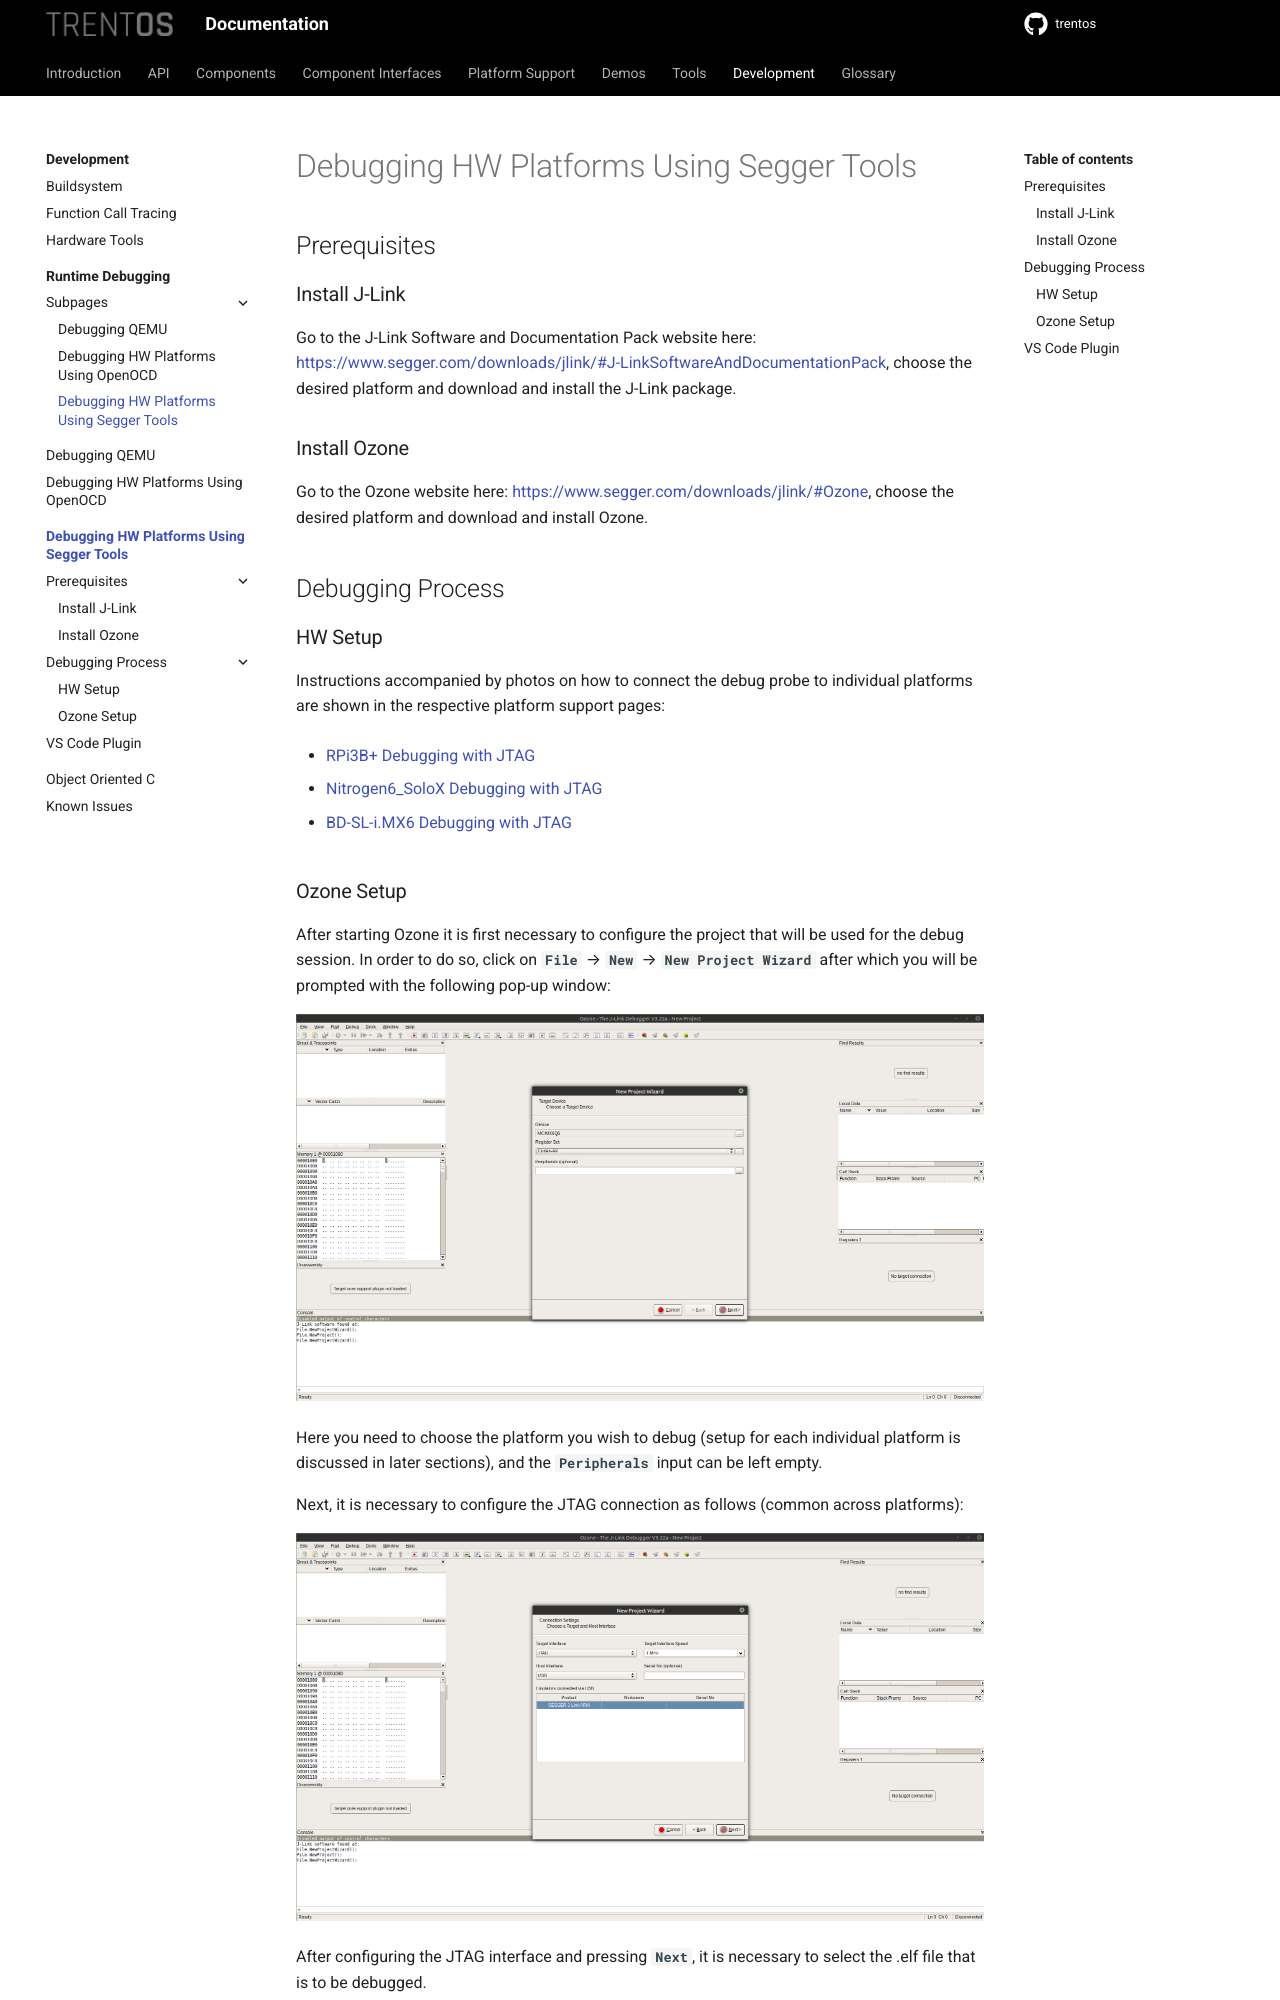

repository: TRENT-OS/trentos · page: development/runtime-debugging/debugging-hw-platforms_segger.html · generator: sphinx

# Debugging HW Platforms Using Segger Tools

## Prerequisites

### Install J-Link

Go to the J-Link Software and Documentation Pack website here:
<https://www.segger.com/downloads/jlink/#J-LinkSoftwareAndDocumentationPack>,
choose the desired platform and download and install the J-Link package.

### Install Ozone

Go to the Ozone website here: <https://www.segger.com/downloads/jlink/#Ozone>,
choose the desired platform and download and install Ozone.

## Debugging Process

### HW Setup

Instructions accompanied by photos on how to connect the debug probe to
individual platforms are shown in the respective platform support
pages:

- [RPi3B+ Debugging with JTAG](../../platform-support/rpi-3-model-b+/debugging_jtag.md)
- [Nitrogen6_SoloX Debugging with JTAG](../../platform-support/nitrogen6-solo-x/debugging_jtag.md)
- [BD-SL-i.MX6 Debugging with JTAG](../../platform-support/bd-sl-i.mx6/debugging_jtag.md)
